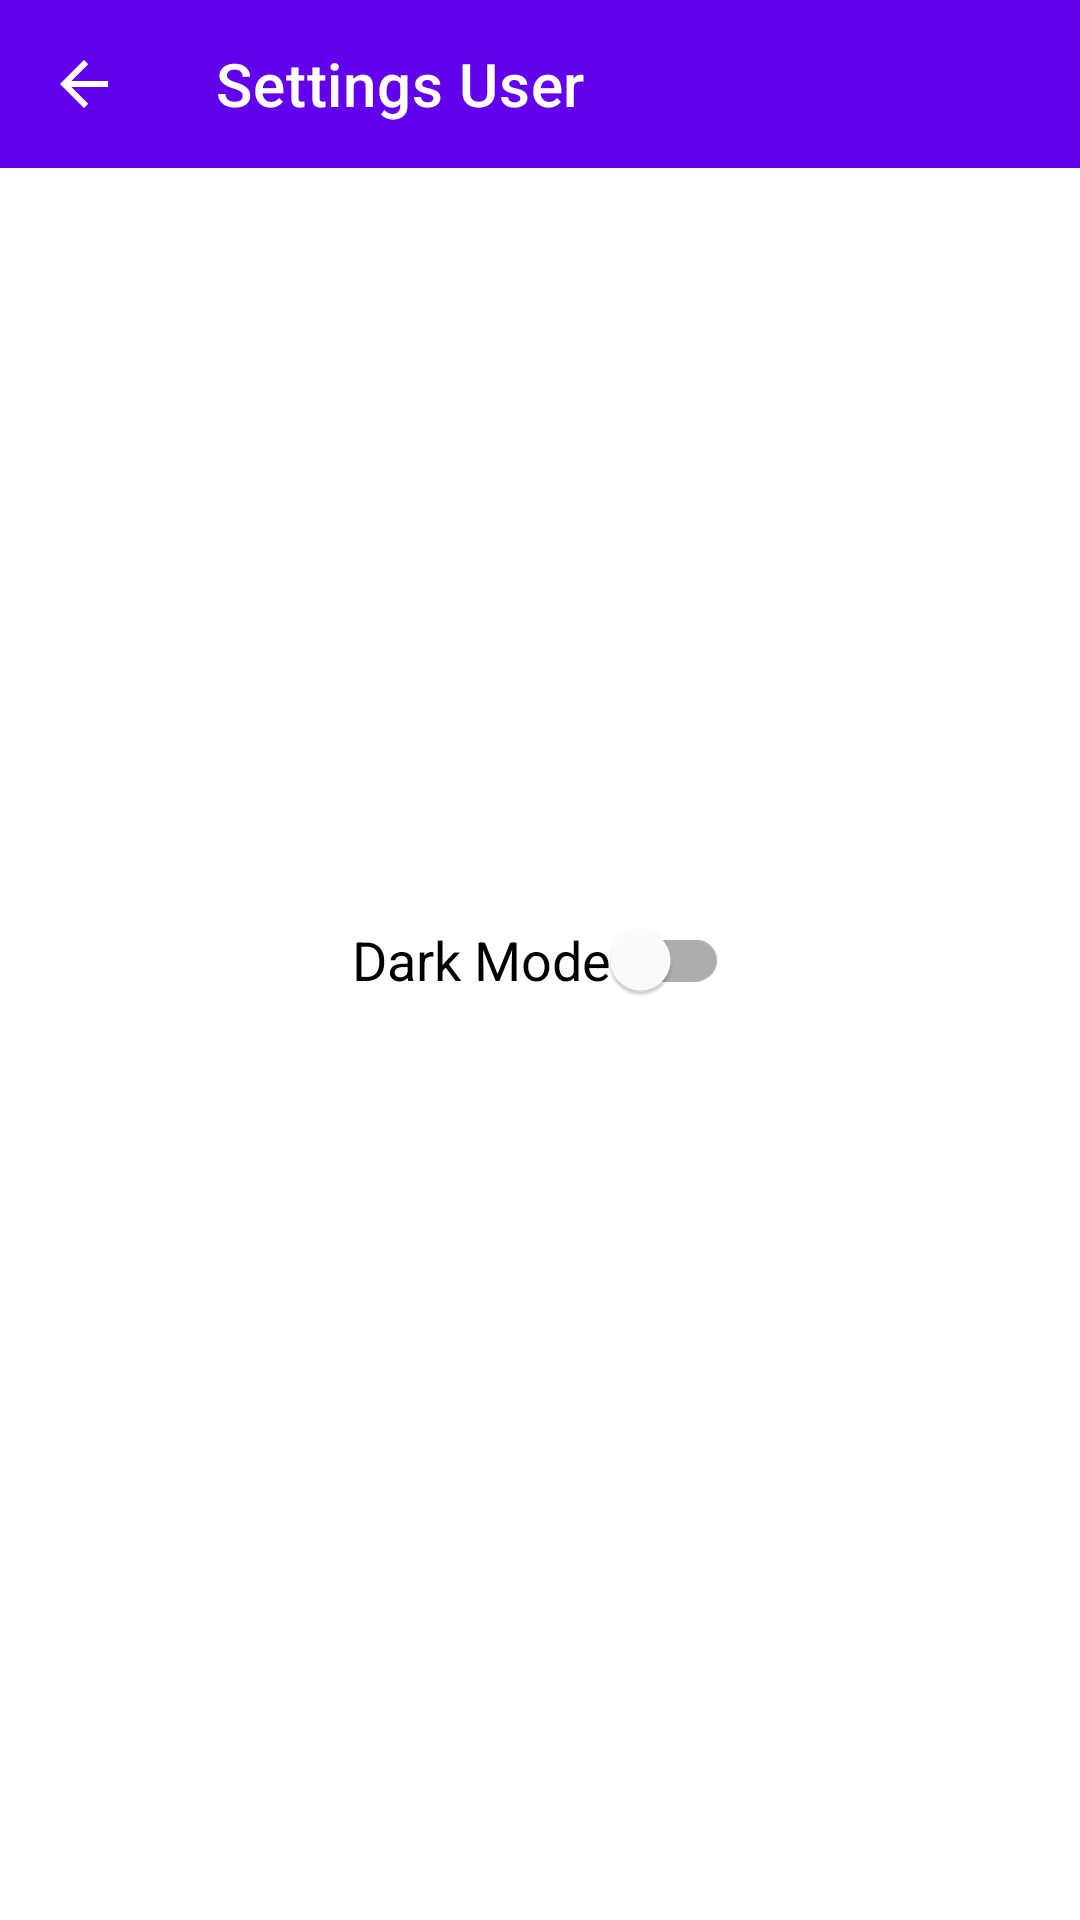

Android layout source for this screen:
<!-- AndroidManifest.xml: application theme Theme.GitHubUsers -->
<!-- res/layout/activity_setting.xml -->
<?xml version="1.0" encoding="utf-8"?>
<androidx.constraintlayout.widget.ConstraintLayout xmlns:android="http://schemas.android.com/apk/res/android"
    xmlns:app="http://schemas.android.com/apk/res-auto"
    xmlns:tools="http://schemas.android.com/tools"
    android:layout_width="match_parent"
    android:layout_height="match_parent"
    tools:context=".ui.setting.SettingActivity">

    <com.google.android.material.appbar.AppBarLayout
        android:id="@+id/app_bar_layout"
        android:layout_width="match_parent"
        android:layout_height="wrap_content"
        android:theme="@style/ThemeOverlay.MaterialComponents.Dark.ActionBar"
        app:layout_constraintEnd_toEndOf="parent"
        app:layout_constraintStart_toStartOf="parent"
        app:layout_constraintTop_toTopOf="parent"
        tools:viewBindingIgnore="true">

        <androidx.appcompat.widget.Toolbar
            android:id="@+id/toolbar"
            android:layout_width="match_parent"
            android:layout_height="?attr/actionBarSize"
            android:background="?attr/colorPrimary"
            app:navigationIcon="?attr/homeAsUpIndicator"
            app:popupTheme="@style/ThemeOverlay.MaterialComponents.Light"
            app:title="Settings User" />

    </com.google.android.material.appbar.AppBarLayout>

    <com.google.android.material.switchmaterial.SwitchMaterial
        android:id="@+id/sm_theme"
        android:layout_width="wrap_content"
        android:layout_height="wrap_content"
        android:text="@string/dark_mode"
        android:textSize="18sp"
        app:layout_constraintBottom_toBottomOf="parent"
        app:layout_constraintEnd_toEndOf="parent"
        app:layout_constraintStart_toStartOf="parent"
        app:layout_constraintTop_toTopOf="parent" />

</androidx.constraintlayout.widget.ConstraintLayout>
<!-- resources referenced by this layout -->
<resources>
  <string name="dark_mode">Dark Mode</string>
  <style name="Theme.GitHubUsers" parent="Theme.MaterialComponents.DayNight.NoActionBar">
          
          <item name="colorPrimary">@color/purple_500</item>
          <item name="colorPrimaryVariant">@color/purple_700</item>
          <item name="colorOnPrimary">@color/white</item>
          
          <item name="colorSecondary">@color/teal_200</item>
          <item name="colorSecondaryVariant">@color/teal_700</item>
          <item name="colorOnSecondary">@color/black</item>
          
          <item name="android:statusBarColor" tools:targetApi="l">?attr/colorPrimaryVariant</item>
          
      </style>
  <color name="purple_500">#FF6200EE</color>
  <color name="purple_700">#FF3700B3</color>
  <color name="white">#FFFFFFFF</color>
  <color name="teal_200">#FF03DAC5</color>
  <color name="teal_700">#FF018786</color>
  <color name="black">#FF000000</color>
</resources>
